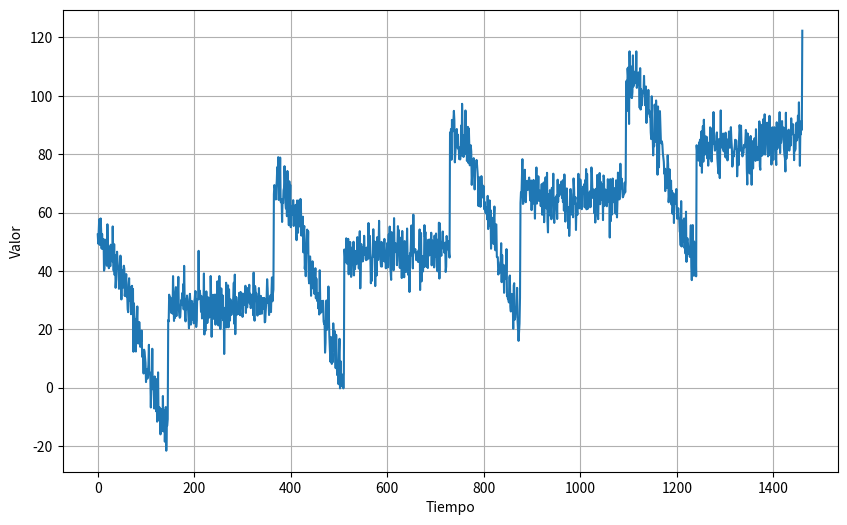
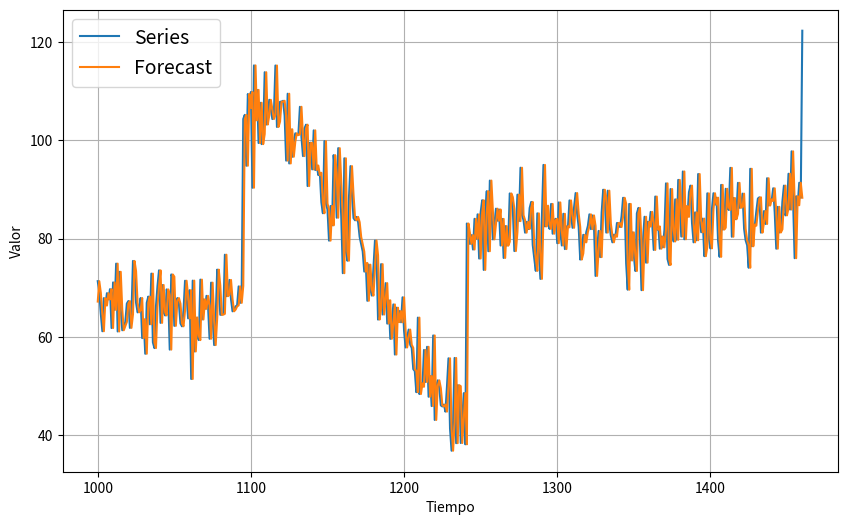
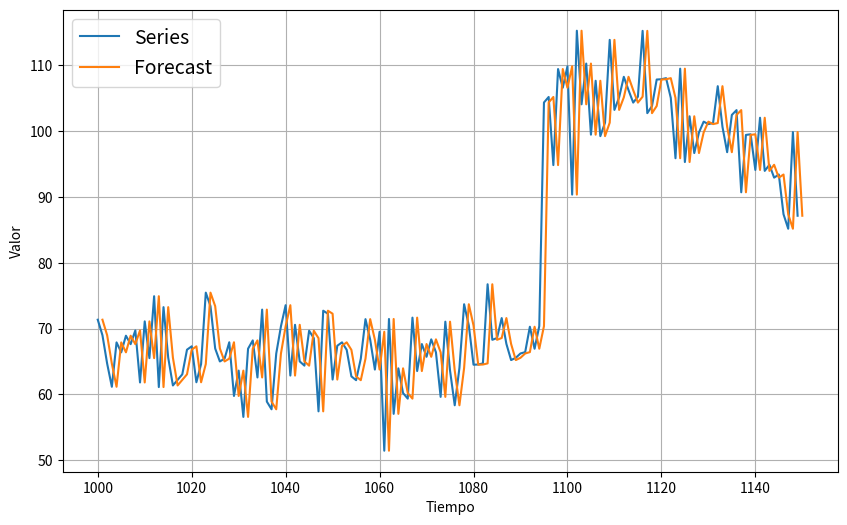

The script that saved these images, in order:
# -*- coding: utf-8 -*-
"""
Created on Tue Apr  7 19:50:33 2020

[redacted]
"""

import numpy as np
import matplotlib.pyplot as plt

def plot_series(time,series,format="-",start=0,end=None,label=None):
    plt.plot(time[start:end],series[start:end],format,label=label)
    plt.xlabel("Tiempo")
    plt.ylabel("Valor")
    if label:
        plt.legend(fontsize=14)
    plt.grid(True)
def trend(time,slope=0):
    return slope*time
def seasonal_pattern(season_time):
    """Patron arbitrario"""
    return np.where(season_time<0.4,
                    np.cos(season_time*2*np.pi),
                    1/np.exp(3*season_time))
def seasonality(time,period,amplitude=1,phase=0):
    """Repite el mismo patrón cada periodo"""
    season_time=((time+phase)%period)/period
    return amplitude*seasonal_pattern(season_time)
def white_noise(time,noise_level=1,seed=None):
    rnd=np.random.RandomState(seed)
    return rnd.randn(len(time))*noise_level

#Tiempo y estacionalidad:
tiempo=np.arange(4*365+1)
slope=0.05
baseline=10
amplitude=40
series=baseline+trend(tiempo,slope)+seasonality(tiempo,period=365,amplitude=amplitude)
noise_level=5
noise=white_noise(tiempo,noise_level,seed=42)
series+=noise
plt.figure(figsize=(10,6))
plot_series(tiempo,series)
plt.show()



#Dividimos el tiempo:
dividir_tiempo=1000 #Se dividirá en el día 1000
tiempo_entrenamiento=tiempo[:dividir_tiempo]#Tomamos los 999 días antes del día elegido
x_entrenamiento=series[:dividir_tiempo]#Tomamos las x de entrenamiento que es la serie en los 999 dias
tiempo_validacion=tiempo[dividir_tiempo:] #Tomamos los días restantes
x_validacion=series[dividir_tiempo:]#Tomamos las x restantes

#Naive Forecast:
naive_forecast=series[dividir_tiempo-1:-1] #Tomamos todos los días de validación exceptuando el día 1000 para que no se junte
plt.figure(figsize=(10,6))
plot_series(tiempo_validacion,x_validacion,label="Series")
plot_series(tiempo_validacion,naive_forecast,label="Forecast")
plt.show()

#Hacemos un zoom a partir del dia 1000 al dia 1150 para observar el desfase
plt.figure(figsize=(10,6))
plot_series(tiempo_validacion,x_validacion,start=0,end=150,label="Series")
plot_series(tiempo_validacion,naive_forecast,start=1,end=151,label="Forecast")
errors=naive_forecast-x_validacion
error_abs=np.abs(errors)
mae=error_abs.mean()
print(mae)
plt.show()

# #Tipos de errores:
# errors=forecasts-actual
# mse=np.square(errors).mean()
# mae=np.abs(errors).mean()
# mape=np.abs(errors/x_valid).mean()
#Algunas ocasiones puede ser mejor utilizar otro tipo de forecast
#Tal como es el Moving Average y la técnica de Diferenciación